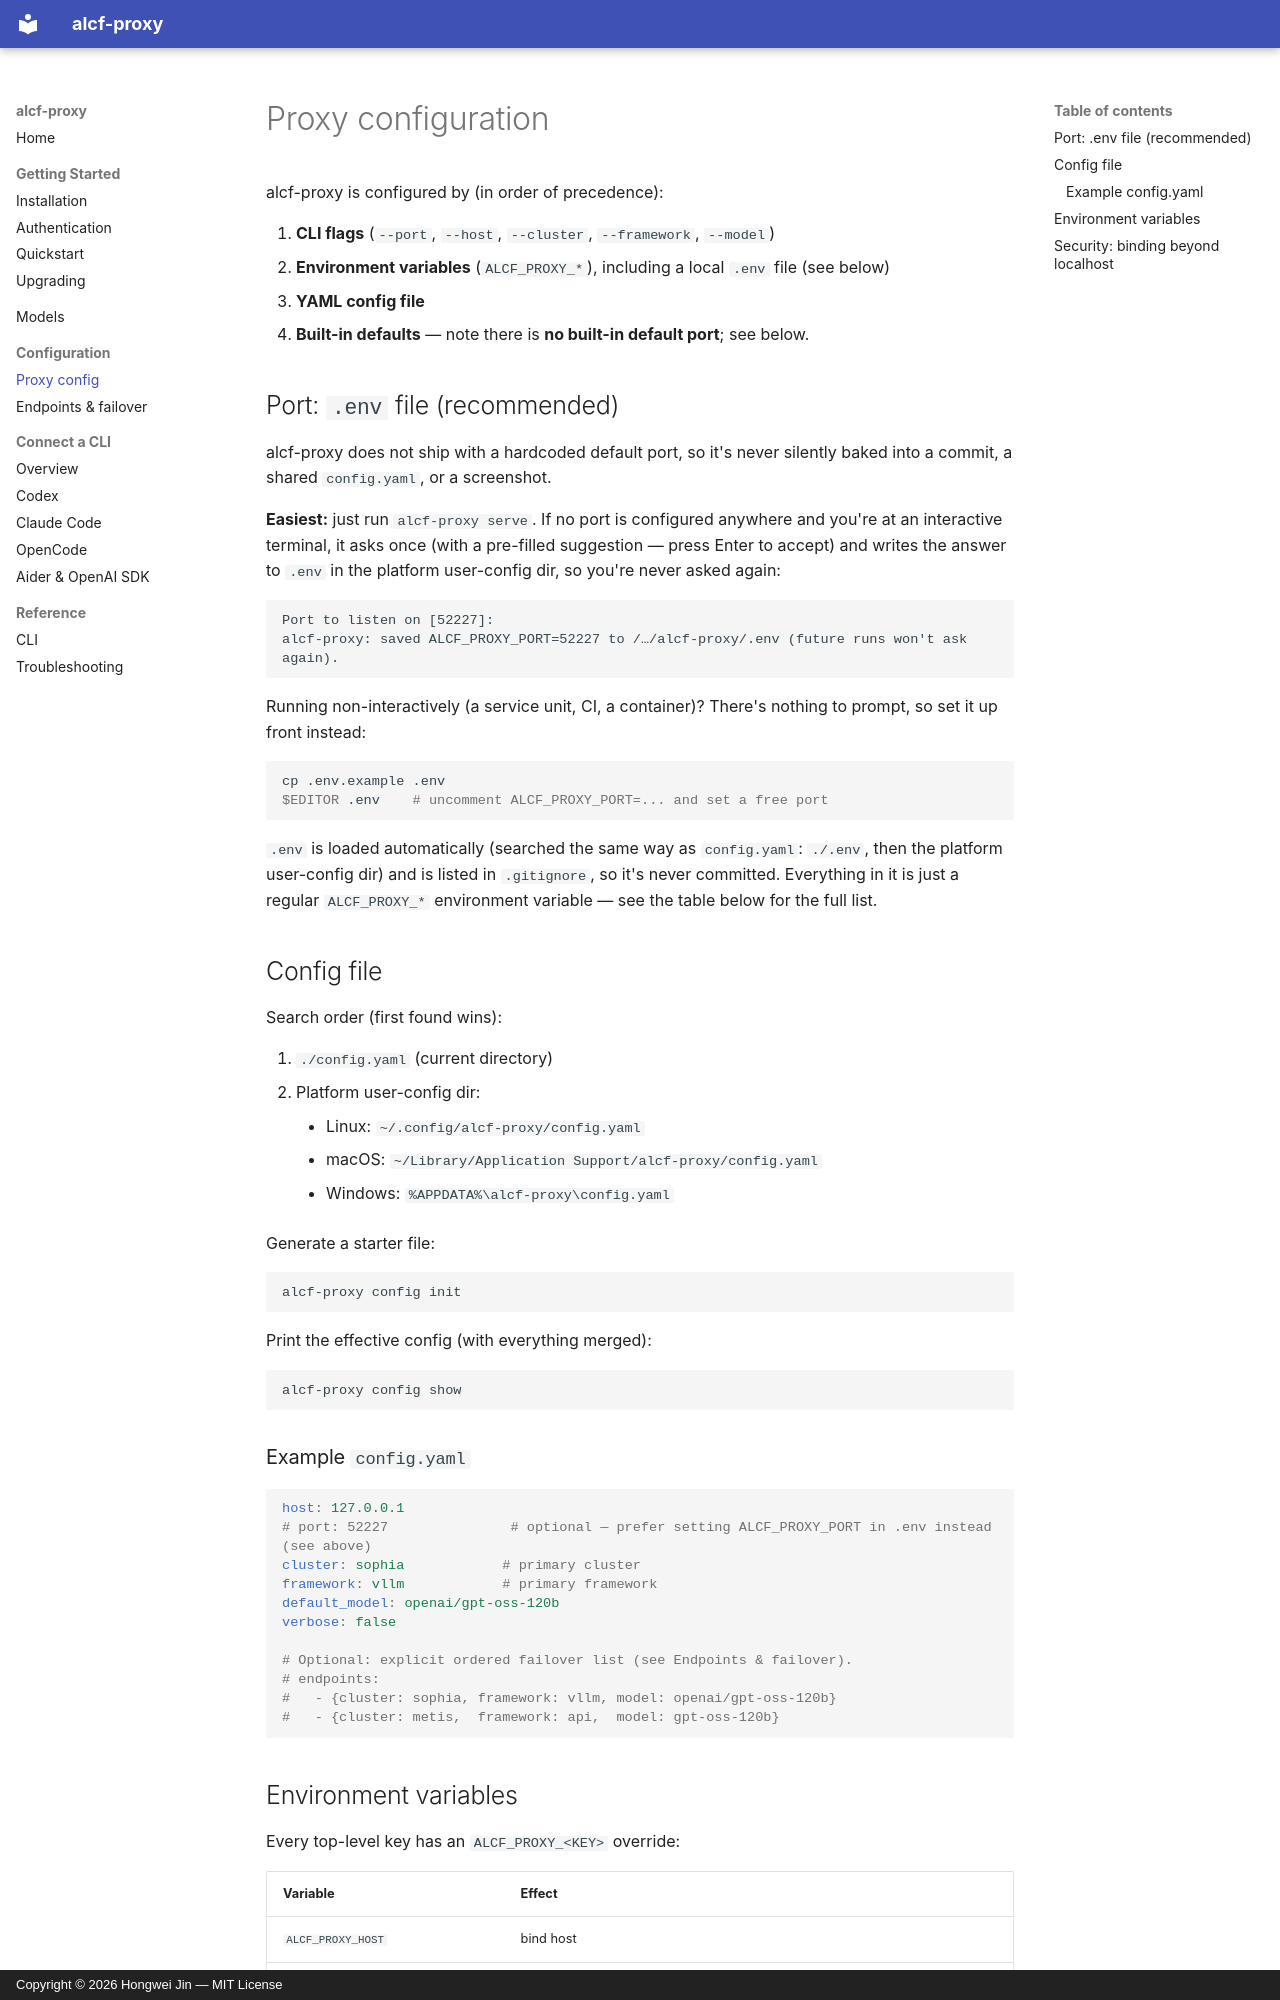

repository: cshjin/alcf-proxy · page: configuration/index.html · generator: mkdocs · copyright: Copyright © 2026 Hongwei Jin — MIT License

# Proxy configuration

alcf-proxy is configured by (in order of precedence):

1. **CLI flags** (`--port`, `--host`, `--cluster`, `--framework`, `--model`)
2. **Environment variables** (`ALCF_PROXY_*`), including a local `.env` file (see below)
3. **YAML config file**
4. **Built-in defaults** — note there is **no built-in default port**; see below.

## Port: `.env` file (recommended)

alcf-proxy does not ship with a hardcoded default port, so it's never silently baked into a commit,
a shared `config.yaml`, or a screenshot.

**Easiest:** just run `alcf-proxy serve`. If no port is configured anywhere and you're at an
interactive terminal, it asks once (with a pre-filled suggestion — press Enter to accept) and writes
the answer to `.env` in the platform user-config dir, so you're never asked again:

```text
Port to listen on [52227]:
alcf-proxy: saved ALCF_PROXY_PORT=52227 to /…/alcf-proxy/.env (future runs won't ask again).
```

Running non-interactively (a service unit, CI, a container)? There's nothing to prompt, so set it up
front instead:

```bash
cp .env.example .env
$EDITOR .env    # uncomment ALCF_PROXY_PORT=... and set a free port
```

`.env` is loaded automatically (searched the same way as `config.yaml`: `./.env`, then the platform
user-config dir) and is listed in `.gitignore`, so it's never committed. Everything in it is just a
regular `ALCF_PROXY_*` environment variable — see the table below for the full list.

## Config file

Search order (first found wins):

1. `./config.yaml` (current directory)
2. Platform user-config dir:
    - Linux: `~/.config/alcf-proxy/config.yaml`
    - macOS: `~/Library/Application Support/alcf-proxy/config.yaml`
    - Windows: `%APPDATA%\alcf-proxy\config.yaml`

Generate a starter file:

```bash
alcf-proxy config init
```

Print the effective config (with everything merged):

```bash
alcf-proxy config show
```

### Example `config.yaml`

```yaml
host: 127.0.0.1
# port: 52227               # optional — prefer setting ALCF_PROXY_PORT in .env instead (see above)
cluster: sophia            # primary cluster
framework: vllm            # primary framework
default_model: openai/gpt-oss-120b
verbose: false

# Optional: explicit ordered failover list (see Endpoints & failover).
# endpoints:
#   - {cluster: sophia, framework: vllm, model: openai/gpt-oss-120b}
#   - {cluster: metis,  framework: api,  model: gpt-oss-120b}
```
